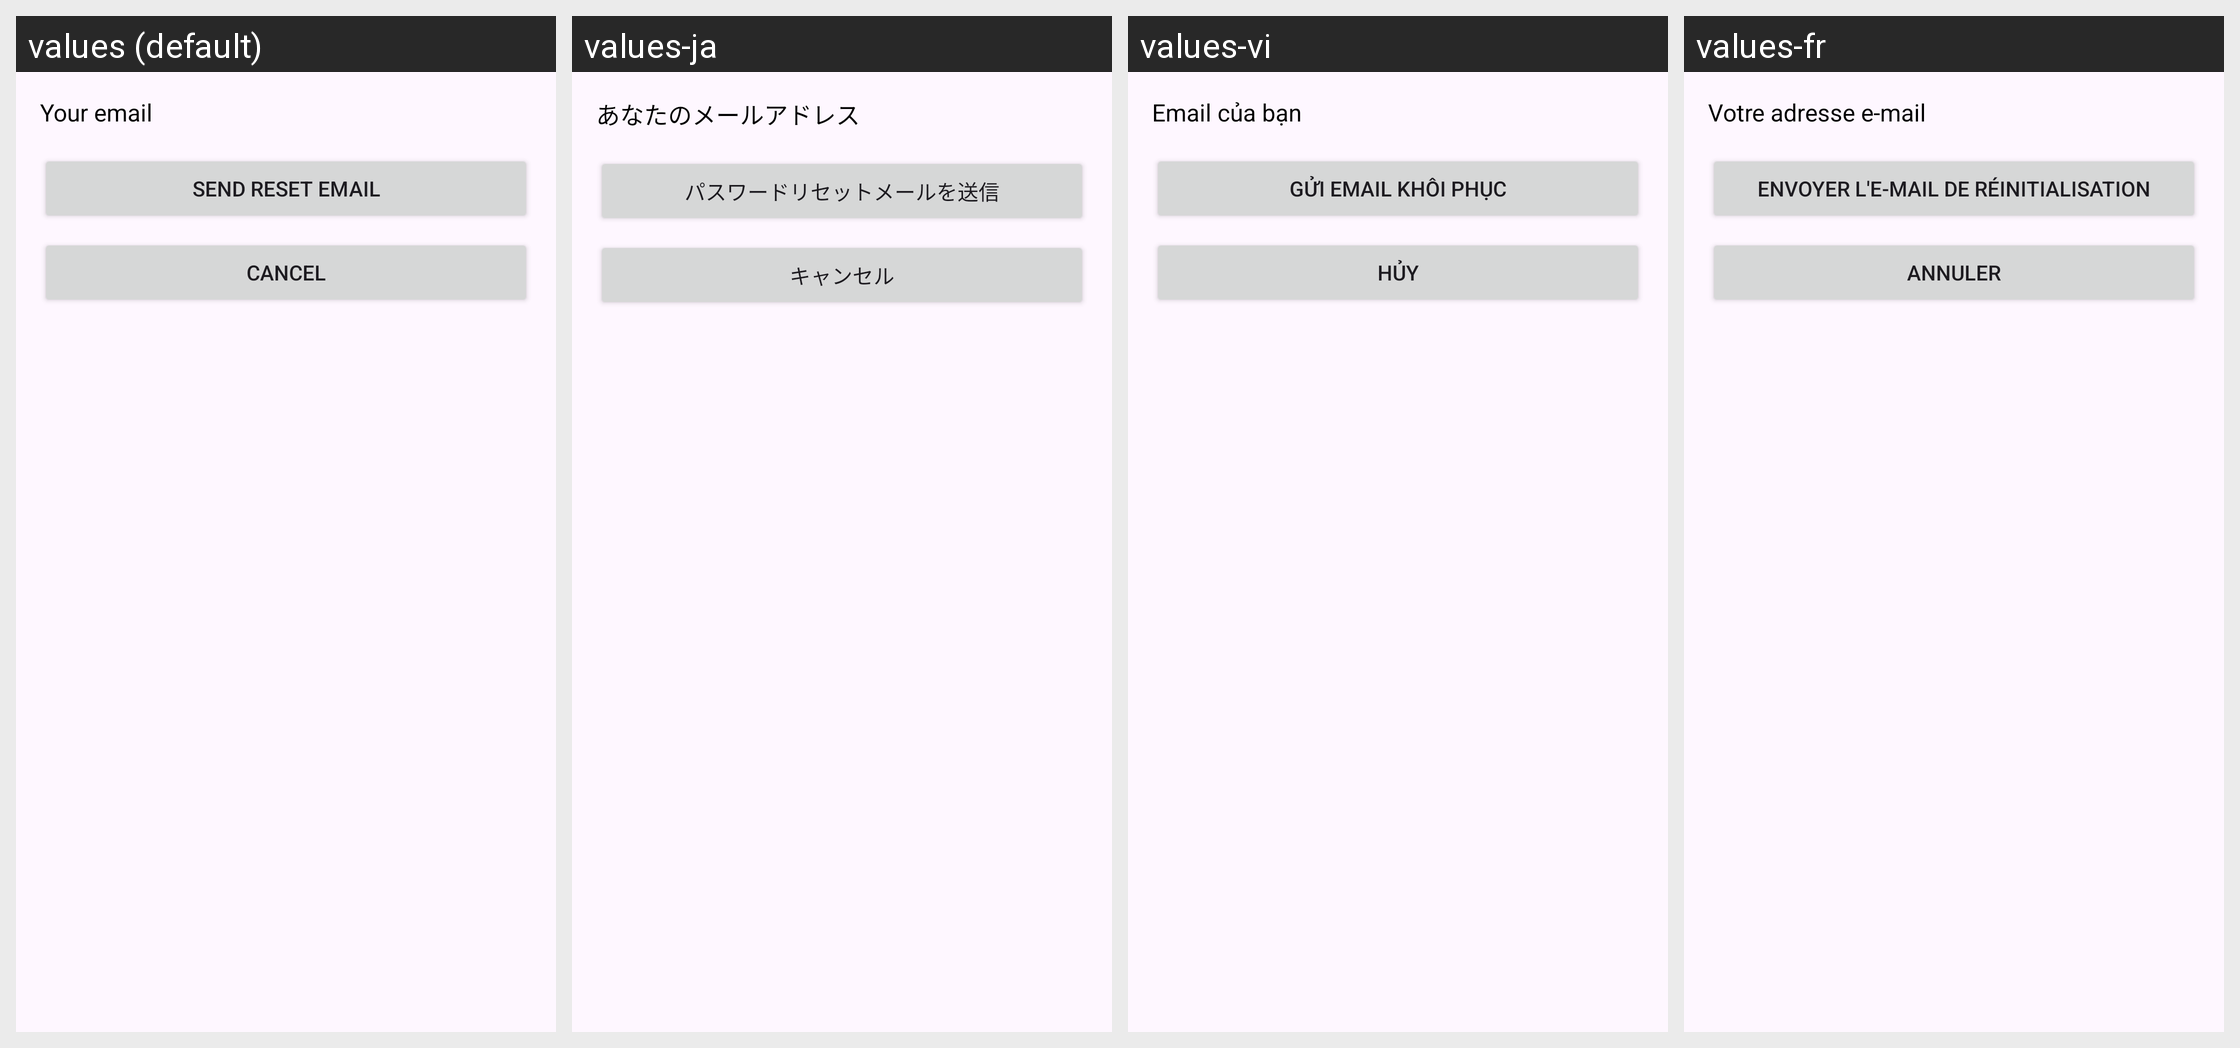

The same Android screen rendered under several of its app's locales, left to right. List the strings drawn on it with the default value and each locale's translation.
Android screen res/layout/reset_password_dialog.xml rendered under 4 locales, left to right: values (default), values-ja, values-vi, values-fr. Device: Nexus 5 (rendered at 1080×1920; each locale shown at half size, 540×960, under a caption strip naming it); theme Theme.VocabHelper.
Strings drawn on this screen, with the default value and each locale's value (text and hints the layout hard-codes, and strings that could not be matched under every locale, appear in the picture but are not listed):

dialog_feedback_your_email
  values: Your email
  values-ja: あなたのメールアドレス
  values-vi: Email của bạn
  values-fr: Votre adresse e-mail

dialog_feedback_send_reset_email
  values: Send Reset Email
  values-ja: パスワードリセットメールを送信
  values-vi: Gửi email khôi phục
  values-fr: Envoyer l'e-mail de réinitialisation

dialog_feedback_cancel
  values: Cancel
  values-ja: キャンセル
  values-vi: Hủy
  values-fr: Annuler
